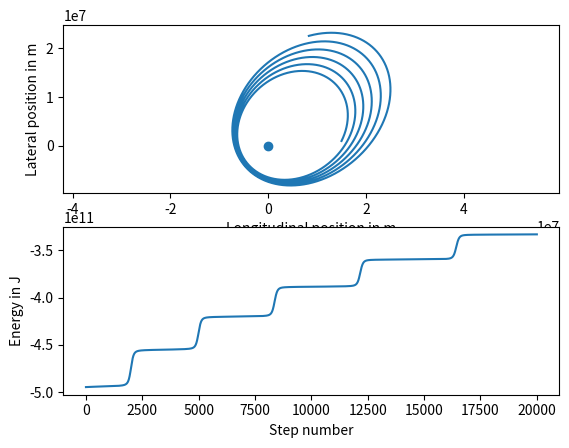

The matplotlib source for this figure:
# QUIZ
#
# Fill in the total_energy function 
# below to compute the total energy 
# at each time step and store it in 
# the array energy.

import numpy
import matplotlib.pyplot

h = 5.0 # s
earth_mass = 5.97e24 # kg
spacecraft_mass = 30000. # kg
gravitational_constant = 6.67e-11 # N m2 / kg2

def acceleration(spaceship_position):
    vector_to_earth = - spaceship_position # earth located at origin
    return gravitational_constant * earth_mass / numpy.linalg.norm(vector_to_earth)**3 * vector_to_earth

def total_energy():
    num_steps = 20000
    x = numpy.zeros([num_steps + 1, 2]) # m
    v = numpy.zeros([num_steps + 1, 2]) # m / s
    energy = numpy.zeros(num_steps + 1) # J = kg m2 / s2

    x[0, 0] = 15e6
    x[0, 1] = 1e6
    v[0, 0] = 2e3
    v[0, 1] = 4e3

    for step in range(num_steps):
        x[step + 1] = x[step] + h * v[step] 
        v[step + 1] = v[step] + h * acceleration(x[step])

    for step in range(num_steps + 1):
        energy[step] = (0.5
                        * spacecraft_mass 
                        * numpy.linalg.norm(v[step])**2
                        - gravitational_constant
                        * earth_mass
                        * spacecraft_mass
                        / numpy.linalg.norm(x[step]))

    return x, energy

x, energy = total_energy()

def plot_me():
    axes_positions = matplotlib.pyplot.subplot(211)
    matplotlib.pyplot.plot(x[:, 0], x[:, 1])
    matplotlib.pyplot.scatter(0, 0)
    matplotlib.pyplot.axis('equal')
    axes_positions.set_xlabel('Longitudinal position in m')
    axes_positions.set_ylabel('Lateral position in m')
    axes_energy = matplotlib.pyplot.subplot(212)
    matplotlib.pyplot.plot(energy)
    axes_energy.set_xlabel('Step number')
    axes_energy.set_ylabel('Energy in J') # 1 Joule = 1 N m = 1 kg m2 / s2
    
plot_me()
